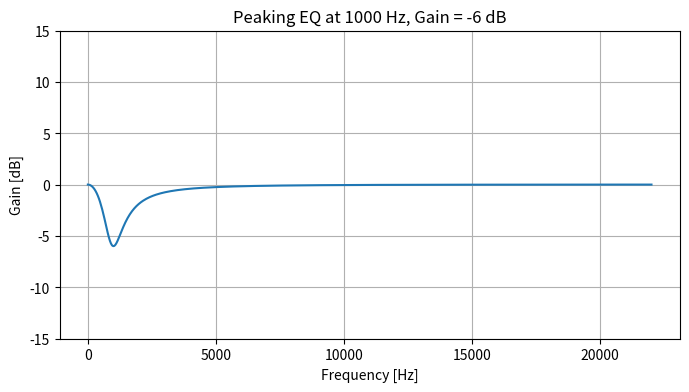

Source code (Python):
import numpy as np
import matplotlib.pyplot as plt
from scipy.signal import freqz

def peaking_eq(f0, gain_db, Q, fs):
    """
    Design a peaking EQ filter.
    
    Parameters:
        f0 : float      # center frequency in Hz
        gain_db : float # gain in dB (+boost, -cut)
        Q : float       # quality factor
        fs : float      # sampling rate in Hz
        
    Returns:
        b, a : filter coefficients
    """
    A = 10**(gain_db / 40)  # amplitude
    omega = 2 * np.pi * f0 / fs
    alpha = np.sin(omega) / (2 * Q)

    b0 = 1 + alpha * A
    b1 = -2 * np.cos(omega)
    b2 = 1 - alpha * A
    a0 = 1 + alpha / A
    a1 = -2 * np.cos(omega)
    a2 = 1 - alpha / A

    b = np.array([b0, b1, b2]) / a0
    a = np.array([a0, a1, a2]) / a0
    return b, a

def plot_filter_response(b, a, fs, title="Filter Response"):
    w, h = freqz(b, a, fs=fs)
    plt.figure(figsize=(8, 4))
    plt.plot(w, 20 * np.log10(abs(h)))
    plt.title(title)
    plt.xlabel('Frequency [Hz]')
    plt.ylabel('Gain [dB]')
    plt.grid()
    plt.ylim(-15, 15)
    plt.show()

if __name__ == "__main__":
    # Parameters
    fs = 44100         # Sampling rate (Hz)
    f0 = 1000          # Center frequency (Hz)
    gain_db = -6        # Gain in dB
    Q = 1.0            # Quality factor

    # Design and plot
    b, a = peaking_eq(f0, gain_db, Q, fs)
    plot_filter_response(b, a, fs, f"Peaking EQ at {f0} Hz, Gain = {gain_db} dB")
